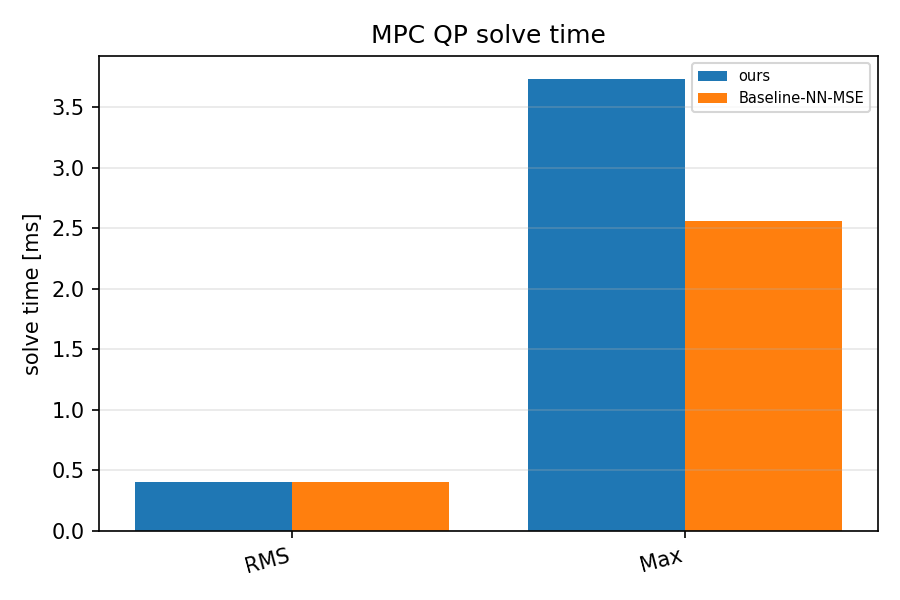

The file beside this chart, header and first rows:
scenario, category, value
ours, RMS, 0.4051
ours, Max, 3.737
Baseline-NN-MSE, RMS, 0.4008
Baseline-NN-MSE, Max, 2.557
